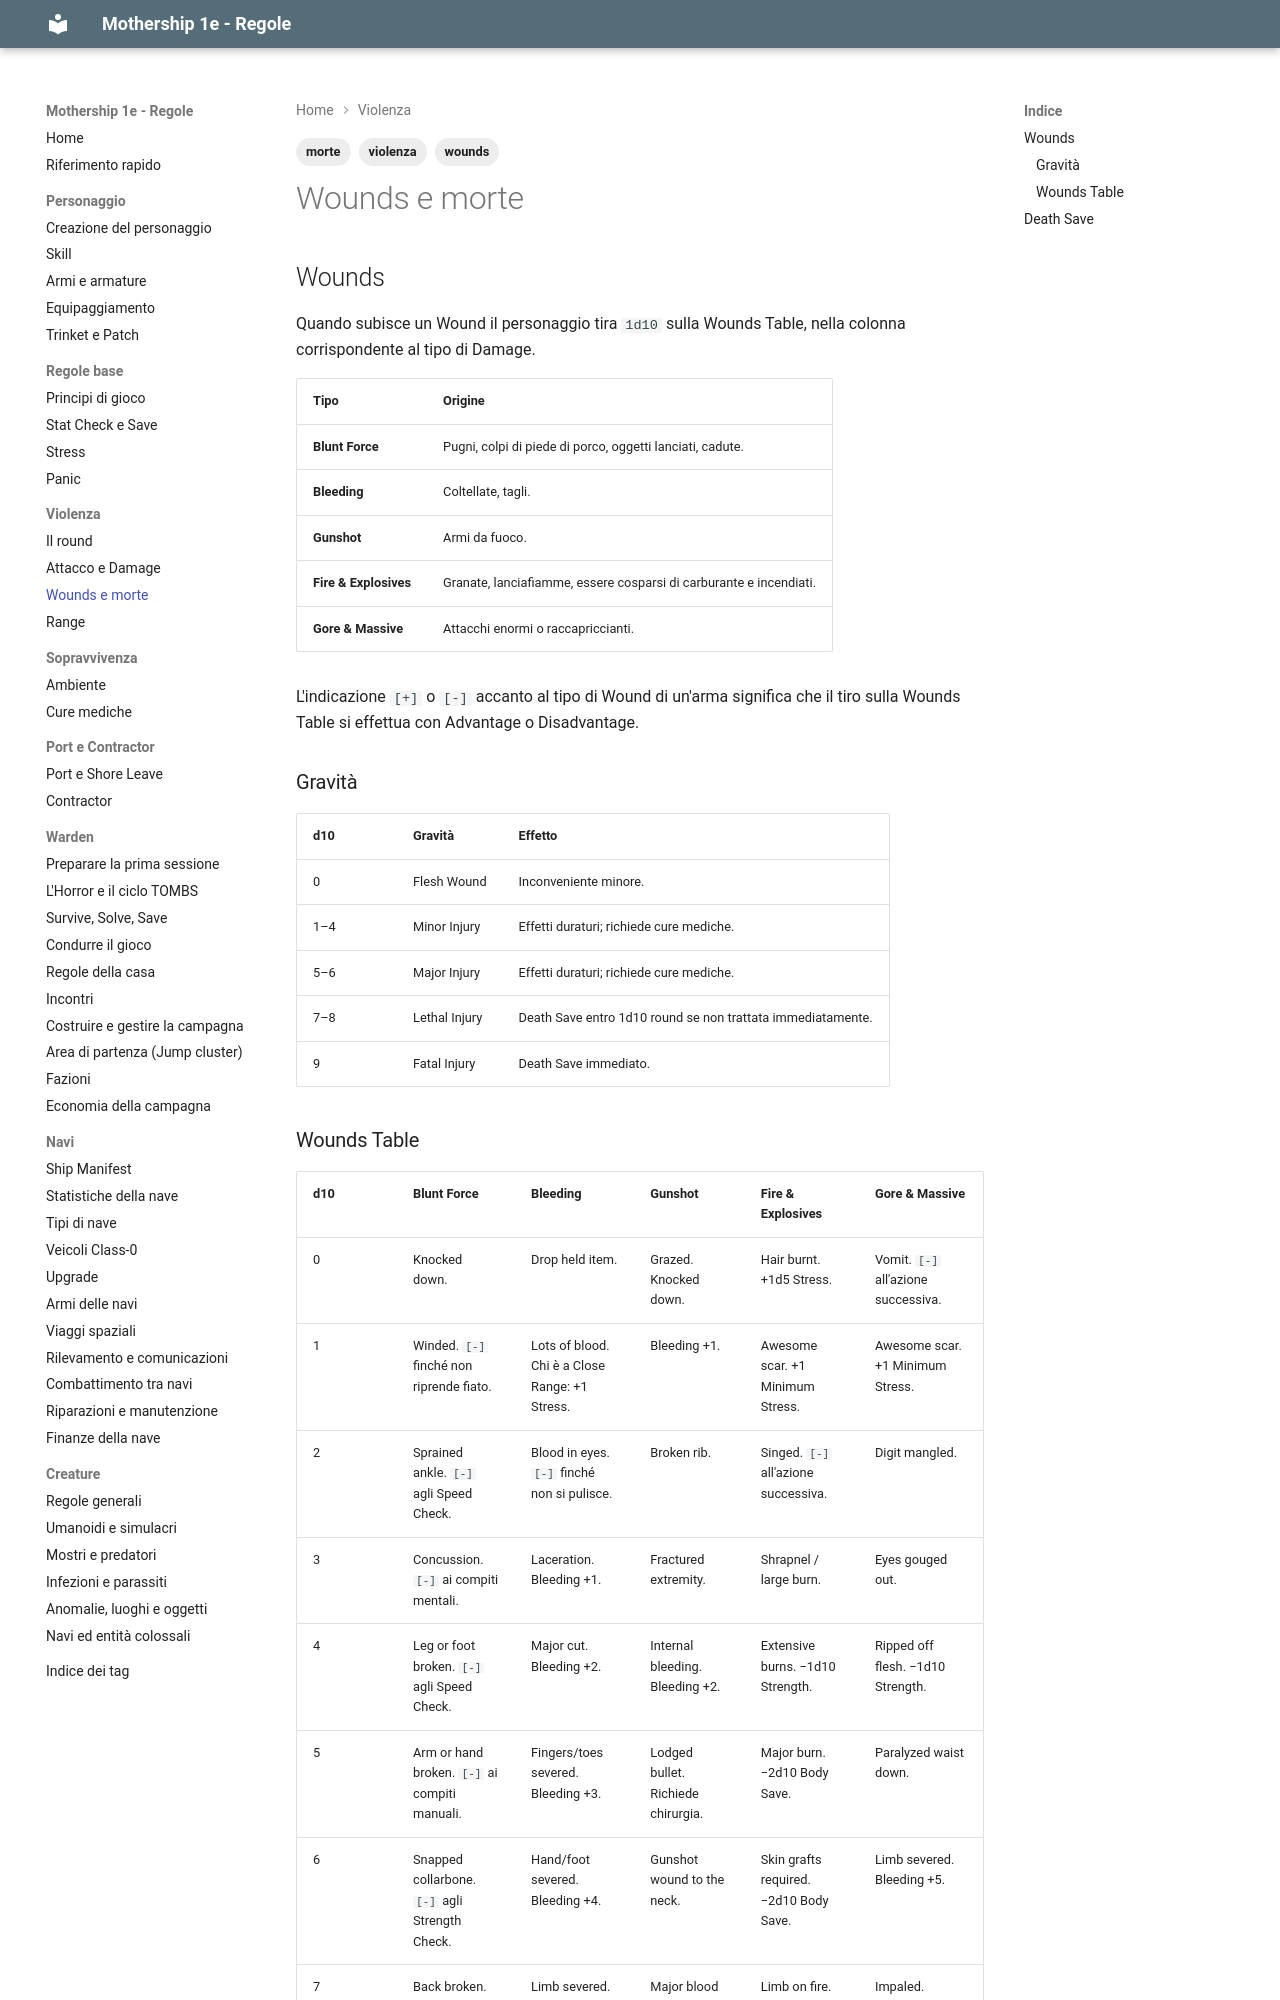

repository: canadese87/MS · page: 03_violenza/ferite_morte/index.html · generator: mkdocs

---
tags:
  - violenza
  - wounds
  - morte
---

# Wounds e morte

## Wounds

Quando subisce un Wound il personaggio tira `1d10` sulla Wounds Table, nella colonna corrispondente al tipo di Damage.

| Tipo | Origine |
|---|---|
| **Blunt Force** | Pugni, colpi di piede di porco, oggetti lanciati, cadute. |
| **Bleeding** | Coltellate, tagli. |
| **Gunshot** | Armi da fuoco. |
| **Fire & Explosives** | Granate, lanciafiamme, essere cosparsi di carburante e incendiati. |
| **Gore & Massive** | Attacchi enormi o raccapriccianti. |

L'indicazione `[+]` o `[-]` accanto al tipo di Wound di un'arma significa che il tiro sulla Wounds Table si effettua con Advantage o Disadvantage.

### Gravità

| d10 | Gravità | Effetto |
|---|---|---|
| 0 | Flesh Wound | Inconveniente minore. |
| 1–4 | Minor Injury | Effetti duraturi; richiede cure mediche. |
| 5–6 | Major Injury | Effetti duraturi; richiede cure mediche. |
| 7–8 | Lethal Injury | Death Save entro 1d10 round se non trattata immediatamente. |
| 9 | Fatal Injury | Death Save immediato. |
